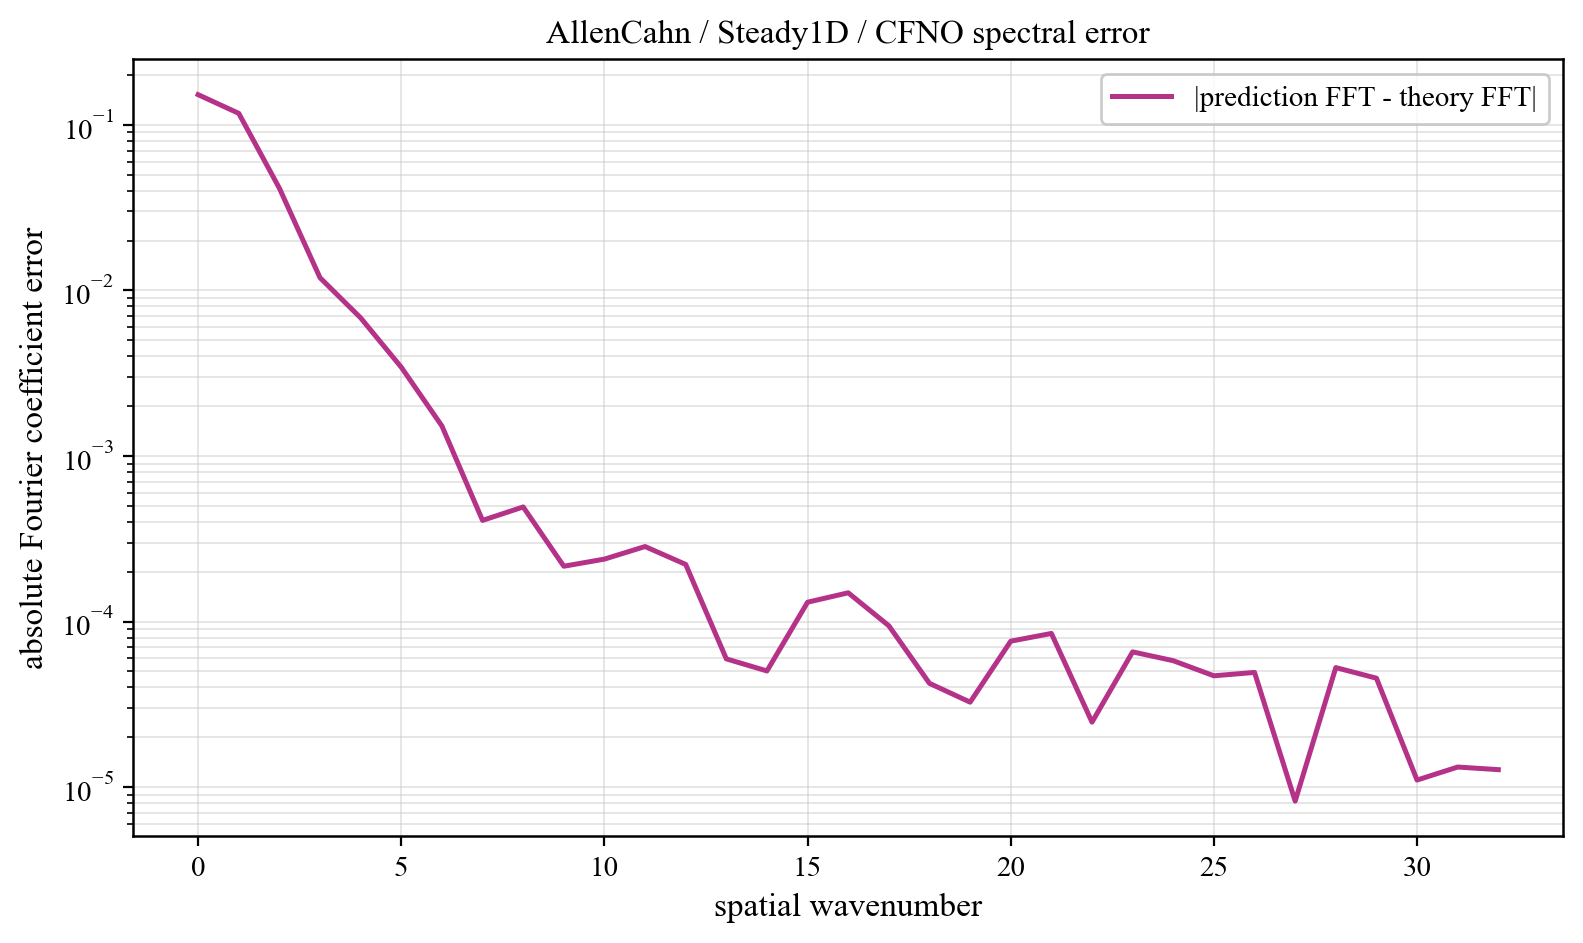

Source data for this figure (header and first rows):
component, prediction_magnitude, theory_magnitude, absolute_coefficient_error
0, 0.183, 0.3354, 0.1523
1, 0.08205, 0.1983, 0.1175
2, 0.01861, 0.02359, 0.04145
3, 0.01078, 0.001539, 0.01193
4, 0.006893, 0.0004506, 0.006828
5, 0.003502, 0.0004181, 0.003437
6, 0.001432, 0.0003665, 0.001518
7, 0.0002865, 0.0003134, 0.0004083
8, 0.0002382, 0.0002692, 0.0004921
9, 0.0002924, 0.0002343, 0.0002158
10, 0.0002803, 0.0002068, 0.0002383
11, 0.0002065, 0.000185, 0.0002838
12, 0.0001756, 0.0001675, 0.0002213
13, 0.0001462, 0.0001533, 5.946891505145321e-05
14, 0.0001537, 0.0001416, 5.028452329781122e-05
15, 0.0001459, 0.0001319, 0.0001308
16, 0.000138, 0.0001237, 0.0001491
17, 7.690032382147942e-05, 0.0001168, 9.42432021708384e-05
18, 7.052782101380612e-05, 0.000111, 4.231192628896411e-05
19, 7.686183519929072e-05, 0.000106, 3.2572974429019955e-05
20, 0.0001136, 0.0001017, 7.607624447298768e-05
21, 0.000134, 9.800007375703757e-05, 8.472062658366207e-05
22, 8.227190897558202e-05, 9.483110278344214e-05, 2.4675561092486313e-05
23, 3.810537205574436e-05, 9.211556866797306e-05, 6.555686706688267e-05
24, 3.592257683461833e-05, 8.98030574579161e-05, 5.7972930630155044e-05
25, 0.0001035, 8.784080809965177e-05, 4.699688030713869e-05
26, 0.0001274, 8.620587615763342e-05, 4.925603952113104e-05
27, 8.140425559338589e-05, 8.485789912139522e-05, 8.223115289842442e-06
28, 3.403407725200682e-05, 8.378639003559626e-05, 5.268290585509931e-05
29, 4.910917034685566e-05, 8.296607260121958e-05, 4.546792014549753e-05
30, 7.935455885512568e-05, 8.239136485364407e-05, 1.1022512543325624e-05
31, 8.38876573498631e-05, 8.204723132225887e-05, 1.3211505337583637e-05
32, 6.91964543193535e-05, 8.193559187930077e-05, 1.2739137559947267e-05
